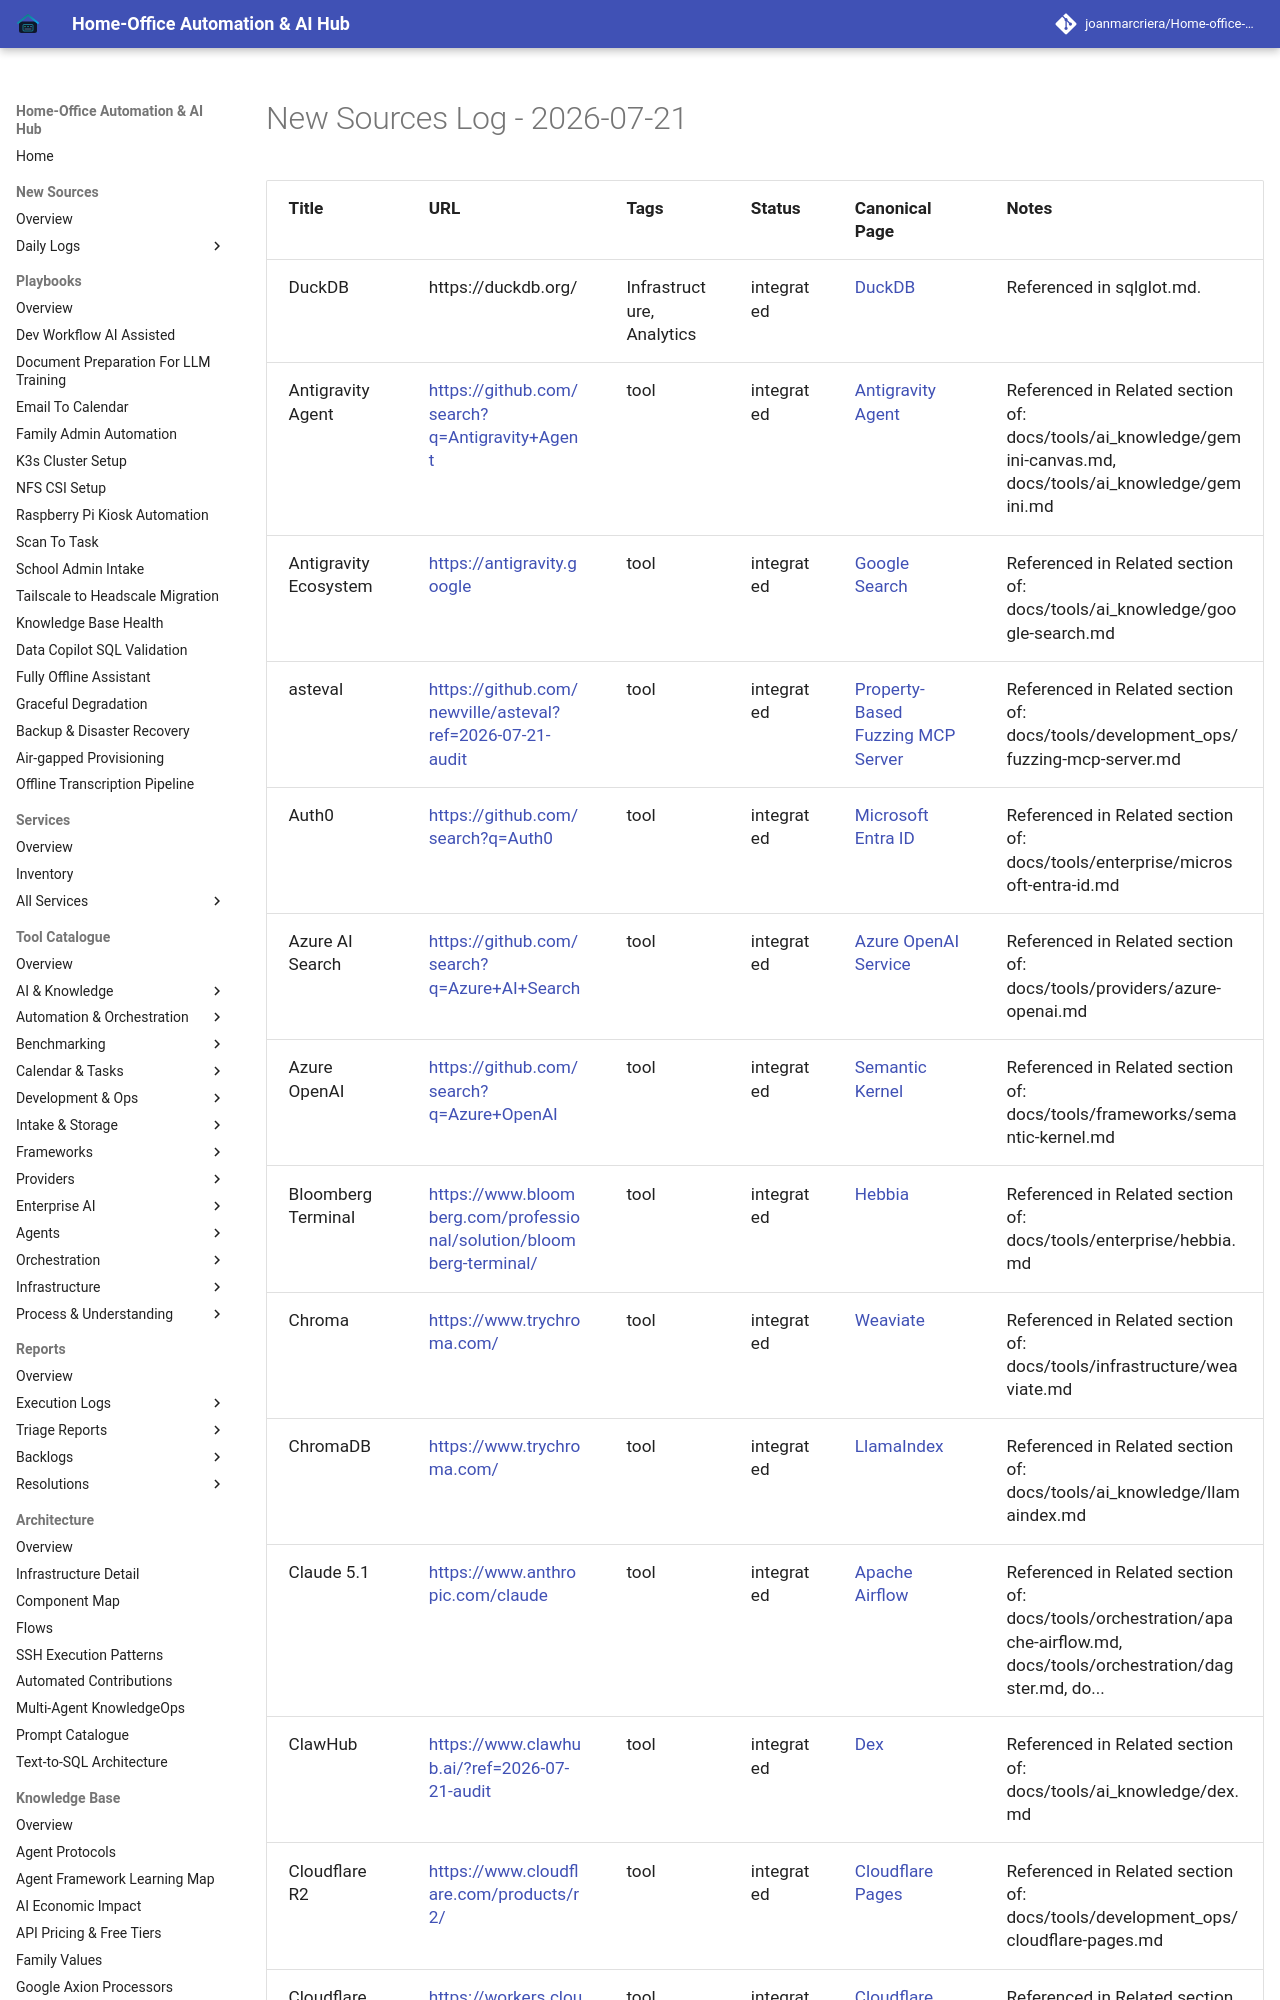

repository: joanmarcriera/Home-office-automations · page: new-sources/2026-07-21/index.html · generator: mkdocs

# New Sources Log - 2026-07-21

| Title | URL | Tags | Status | Canonical Page | Notes |
| :--- | :--- | :--- | :--- | :--- | :--- |
| DuckDB | https://duckdb.org/ | Infrastructure, Analytics | integrated | [DuckDB](../tools/infrastructure/duckdb.md) | Referenced in sqlglot.md. |
| Antigravity Agent | [https://github.com/search?q=Antigravity+Agent](https://github.com/search?q=Antigravity+Agent) | tool | integrated | [Antigravity Agent](../tools/ai_knowledge/antigravity-agent.md) | Referenced in Related section of: docs/tools/ai_knowledge/gemini-canvas.md, docs/tools/ai_knowledge/gemini.md |
| Antigravity Ecosystem | [https://antigravity.google](https://antigravity.google) | tool | integrated | [Google Search](../tools/ai_knowledge/google-search.md) | Referenced in Related section of: docs/tools/ai_knowledge/google-search.md |
| asteval | [https://github.com/newville/asteval?ref=2026-07-21-audit](https://github.com/newville/asteval?ref=2026-07-21-audit) | tool | integrated | [Property-Based Fuzzing MCP Server](../tools/development_ops/fuzzing-mcp-server.md) | Referenced in Related section of: docs/tools/development_ops/fuzzing-mcp-server.md |
| Auth0 | [https://github.com/search?q=Auth0](https://github.com/search?q=Auth0) | tool | integrated | [Microsoft Entra ID](../tools/enterprise/microsoft-entra-id.md) | Referenced in Related section of: docs/tools/enterprise/microsoft-entra-id.md |
| Azure AI Search | [https://github.com/search?q=Azure+AI+Search](https://github.com/search?q=Azure+AI+Search) | tool | integrated | [Azure OpenAI Service](../tools/providers/azure-openai.md) | Referenced in Related section of: docs/tools/providers/azure-openai.md |
| Azure OpenAI | [https://github.com/search?q=Azure+OpenAI](https://github.com/search?q=Azure+OpenAI) | tool | integrated | [Semantic Kernel](../tools/frameworks/semantic-kernel.md) | Referenced in Related section of: docs/tools/frameworks/semantic-kernel.md |
| Bloomberg Terminal | [https://www.bloomberg.com/professional/solution/bloomberg-terminal/](https://www.bloomberg.com/professional/solution/bloomberg-terminal/) | tool | integrated | [Hebbia](../tools/enterprise/hebbia.md) | Referenced in Related section of: docs/tools/enterprise/hebbia.md |
| Chroma | [https://www.trychroma.com/](https://www.trychroma.com/) | tool | integrated | [Weaviate](../tools/infrastructure/weaviate.md) | Referenced in Related section of: docs/tools/infrastructure/weaviate.md |
| ChromaDB | [https://www.trychroma.com/](https://www.trychroma.com/) | tool | integrated | [LlamaIndex](../tools/ai_knowledge/llamaindex.md) | Referenced in Related section of: docs/tools/ai_knowledge/llamaindex.md |
| Claude 5.1 | [https://www.anthropic.com/claude](https://www.anthropic.com/claude) | tool | integrated | [Apache Airflow](../tools/orchestration/apache-airflow.md) | Referenced in Related section of: docs/tools/orchestration/apache-airflow.md, docs/tools/orchestration/dagster.md, do... |
| ClawHub | [https://www.clawhub.ai/?ref=2026-07-21-audit](https://www.clawhub.ai/?ref=2026-07-21-audit) | tool | integrated | [Dex](../tools/ai_knowledge/dex.md) | Referenced in Related section of: docs/tools/ai_knowledge/dex.md |
| Cloudflare R2 | [https://www.cloudflare.com/products/r2/](https://www.cloudflare.com/products/r2/) | tool | integrated | [Cloudflare Pages](../tools/development_ops/cloudflare-pages.md) | Referenced in Related section of: docs/tools/development_ops/cloudflare-pages.md |
| Cloudflare Workers | [https://workers.cloudflare.com/](https://workers.cloudflare.com/) | tool | integrated | [Cloudflare Pages](../tools/development_ops/cloudflare-pages.md) | Referenced in Related sect
